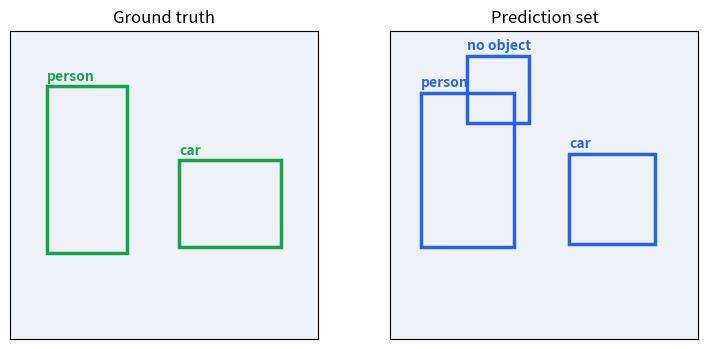

Write Python code to recreate this figure.
from itertools import permutations

import numpy as np
import matplotlib.font_manager as fm
import matplotlib.pyplot as plt
from matplotlib.patches import Rectangle

available_fonts = {f.name for f in fm.fontManager.ttflist}
for font_name in ['Malgun Gothic', 'AppleGothic', 'NanumGothic']:
    if font_name in available_fonts:
        plt.rcParams['font.family'] = font_name
        break

plt.rcParams['figure.figsize'] = (9, 4)
plt.rcParams['axes.unicode_minus'] = False
np.set_printoptions(precision=3, suppress=True)

class_names = np.array(['person', 'car', 'dog', 'no object'])

# box format: x1, y1, x2, y2 in normalized coordinates
gt_boxes = np.array([
    [0.12, 0.18, 0.38, 0.72],
    [0.55, 0.42, 0.88, 0.70],
])
gt_labels = np.array([0, 1])

pred_boxes = np.array([
    [0.58, 0.40, 0.86, 0.69],
    [0.10, 0.20, 0.40, 0.70],
    [0.25, 0.08, 0.45, 0.30],
])
pred_prob = np.array([
    [0.08, 0.82, 0.04, 0.06],
    [0.76, 0.10, 0.06, 0.08],
    [0.10, 0.08, 0.12, 0.70],
])

print('ground truth objects:', len(gt_boxes))
print('prediction slots:', len(pred_boxes))
print('predicted classes:', class_names[pred_prob.argmax(axis=1)])

def draw_boxes(ax, boxes, labels, color, title):
    ax.set_xlim(0, 1)
    ax.set_ylim(1, 0)
    ax.set_aspect('equal')
    ax.set_title(title)
    ax.set_xticks([])
    ax.set_yticks([])
    ax.set_facecolor('#eef2f7')
    for box, label in zip(boxes, labels):
        x1, y1, x2, y2 = box
        rect = Rectangle((x1, y1), x2 - x1, y2 - y1, fill=False, edgecolor=color, linewidth=2.5)
        ax.add_patch(rect)
        ax.text(x1, y1 - 0.02, label, color=color, weight='bold')

fig, axes = plt.subplots(1, 2, figsize=(9, 4))
draw_boxes(axes[0], gt_boxes, class_names[gt_labels], '#16a34a', 'Ground truth')
draw_boxes(axes[1], pred_boxes, class_names[pred_prob.argmax(axis=1)], '#2563eb', 'Prediction set')
plt.show()

def box_iou(box_a, box_b):
    xa1, ya1, xa2, ya2 = box_a
    xb1, yb1, xb2, yb2 = box_b
    inter_x1 = max(xa1, xb1)
    inter_y1 = max(ya1, yb1)
    inter_x2 = min(xa2, xb2)
    inter_y2 = min(ya2, yb2)
    inter_w = max(0, inter_x2 - inter_x1)
    inter_h = max(0, inter_y2 - inter_y1)
    inter = inter_w * inter_h
    area_a = (xa2 - xa1) * (ya2 - ya1)
    area_b = (xb2 - xb1) * (yb2 - yb1)
    union = area_a + area_b - inter
    return inter / union if union > 0 else 0

num_pred = len(pred_boxes)
num_gt = len(gt_boxes)
cost = np.zeros((num_pred, num_gt))

for i in range(num_pred):
    for j in range(num_gt):
        class_cost = -pred_prob[i, gt_labels[j]]
        l1_cost = np.abs(pred_boxes[i] - gt_boxes[j]).sum()
        iou_cost = 1 - box_iou(pred_boxes[i], gt_boxes[j])
        cost[i, j] = class_cost + l1_cost + iou_cost

print('matching cost matrix: rows=prediction slots, cols=ground truth')
print(cost.round(3))

best_total = float('inf')
best_assignment = None

for pred_indices in permutations(range(num_pred), num_gt):
    total = sum(cost[pred_idx, gt_idx] for gt_idx, pred_idx in enumerate(pred_indices))
    if total < best_total:
        best_total = total
        best_assignment = pred_indices

print('best assignment:')
for gt_idx, pred_idx in enumerate(best_assignment):
    print(f'  GT {gt_idx} ({class_names[gt_labels[gt_idx]]}) <- prediction slot {pred_idx}')
print('total cost:', round(best_total, 3))

matched_pred = set(best_assignment)
for i in range(num_pred):
    if i not in matched_pred:
        print(f'prediction slot {i} is trained as no object')
